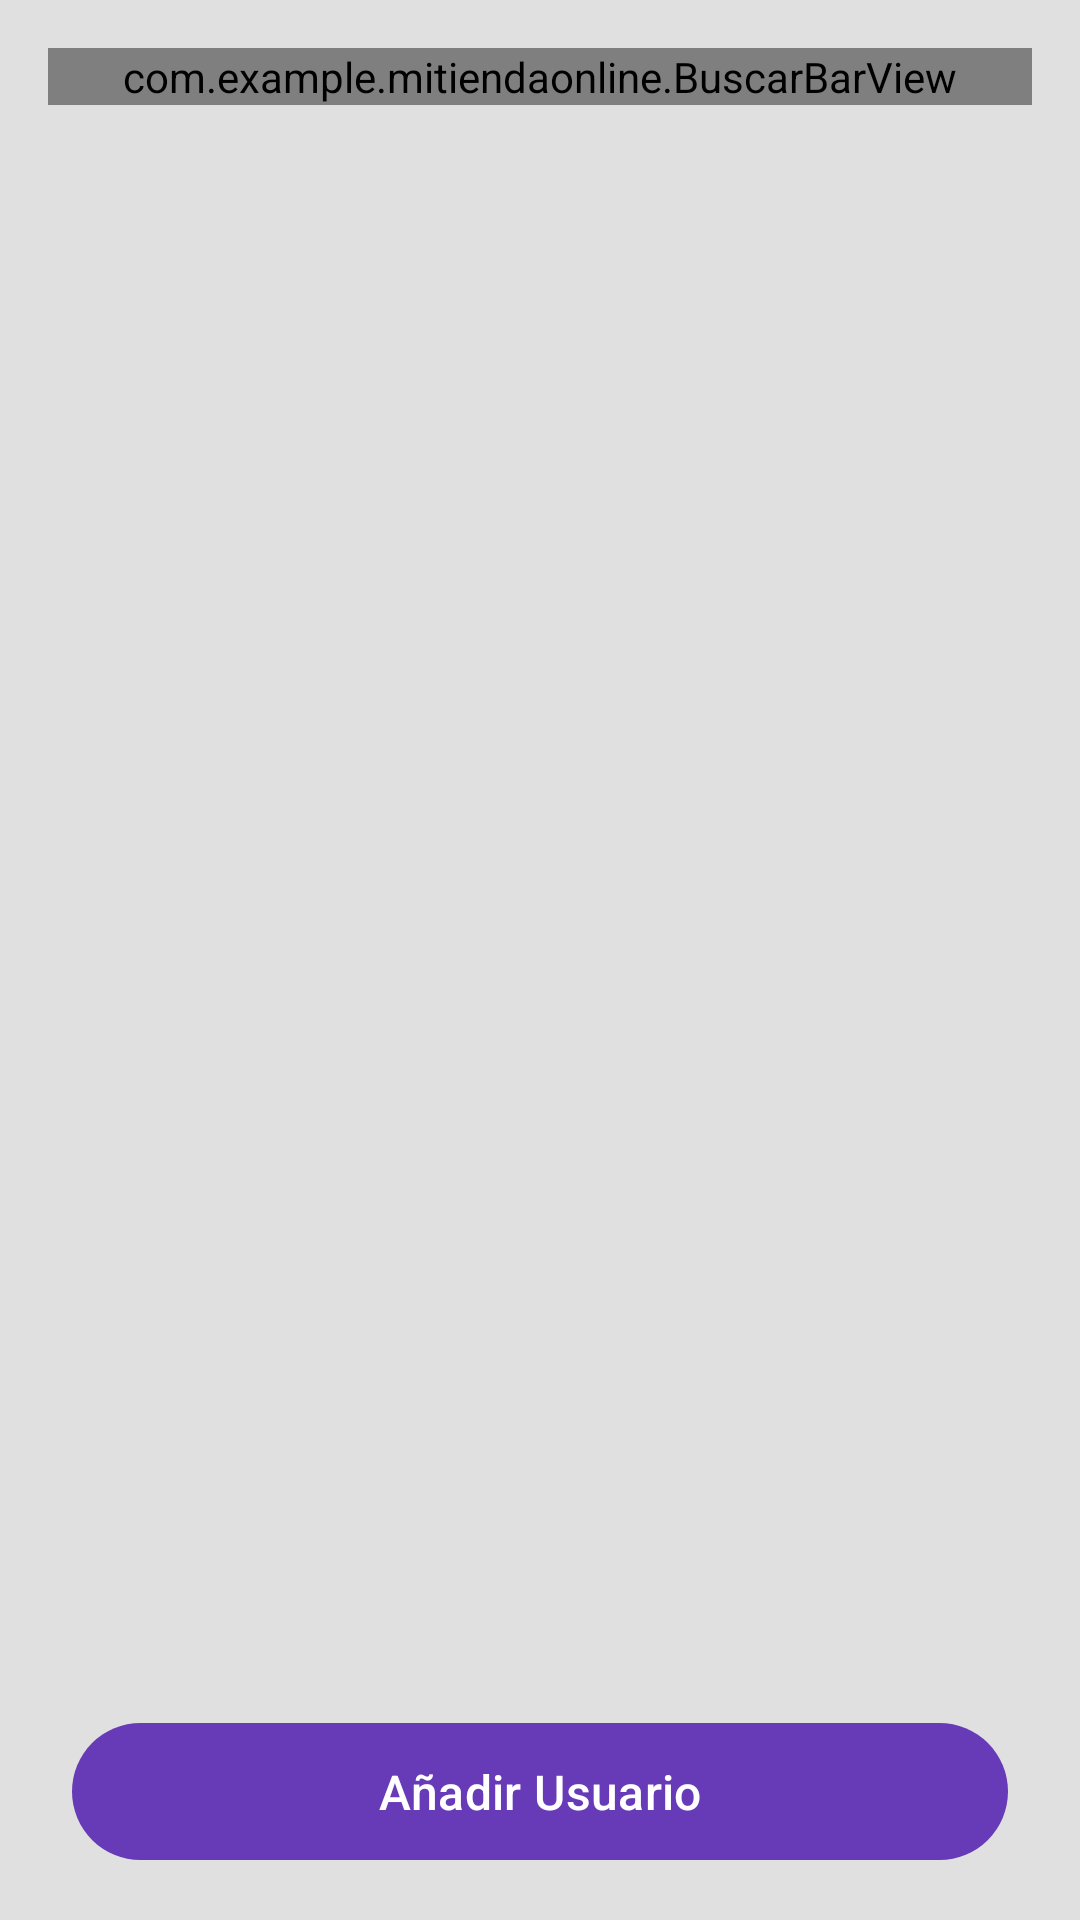

Reconstruct the res/layout file that produces this screen, plus the resources it refers to.
<!-- AndroidManifest.xml: application theme Theme.MiTiendaOnline -->
<!-- res/layout/fragment_usuarios.xml -->
<?xml version="1.0" encoding="utf-8"?>
<androidx.constraintlayout.widget.ConstraintLayout
    xmlns:android="http://schemas.android.com/apk/res/android"
    xmlns:app="http://schemas.android.com/apk/res-auto"
    xmlns:tools="http://schemas.android.com/tools"
    android:layout_width="match_parent"
    android:layout_height="match_parent"
    android:background="@color/colorBackground"
    tools:context=".fragments.UsuarioFragment"> <com.example.mitiendaonline.BuscarBarView
    android:id="@+id/buscarBar"
    android:layout_width="0dp"
    android:layout_height="wrap_content"
    android:layout_marginHorizontal="16dp" android:layout_marginTop="16dp"
    app:layout_constraintTop_toTopOf="parent"
    app:layout_constraintStart_toStartOf="parent"
    app:layout_constraintEnd_toEndOf="parent"/>

    <androidx.recyclerview.widget.RecyclerView
        android:id="@+id/recyclerUsuarios"
        android:layout_width="0dp"
        android:layout_height="0dp" android:layout_marginTop="16dp"
        android:layout_marginHorizontal="8dp" app:layout_constraintTop_toBottomOf="@+id/buscarBar"
        app:layout_constraintBottom_toTopOf="@+id/btnAgregarUsuario"
        app:layout_constraintStart_toStartOf="parent"
        app:layout_constraintEnd_toEndOf="parent"
        tools:listitem="@layout/item_usuario"/> <com.google.android.material.button.MaterialButton
        android:id="@+id/btnAgregarUsuario"
        android:layout_width="0dp"
        android:layout_height="wrap_content"
        android:text="Añadir Usuario"
        android:paddingVertical="12dp"
        android:textSize="16sp"
        android:layout_marginTop="16dp"
        android:layout_marginBottom="16dp"
        android:layout_marginHorizontal="24dp" app:layout_constraintBottom_toBottomOf="parent"
        app:layout_constraintStart_toStartOf="parent"
        app:layout_constraintEnd_toEndOf="parent" />

</androidx.constraintlayout.widget.ConstraintLayout>
<!-- res/layout/item_usuario.xml (included above) -->
<?xml version="1.0" encoding="utf-8"?>
<com.google.android.material.card.MaterialCardView
    xmlns:android="http://schemas.android.com/apk/res/android"
    xmlns:app="http://schemas.android.com/apk/res-auto"
    xmlns:tools="http://schemas.android.com/tools"
    android:layout_width="match_parent"
    android:layout_height="wrap_content"
    android:layout_marginVertical="6dp" android:layout_marginHorizontal="4dp" app:cardCornerRadius="8dp"
    app:cardElevation="2dp"
    app:cardBackgroundColor="@color/colorSurface"
    android:clickable="true"
    android:focusable="true"
    android:foreground="?attr/selectableItemBackground">

    <androidx.constraintlayout.widget.ConstraintLayout
        android:layout_width="match_parent"
        android:layout_height="wrap_content"
        android:padding="12dp"
        android:gravity="center_vertical">

        <TextView
            android:id="@+id/tvNombreUsuario"
            android:layout_width="0dp"
            android:layout_height="wrap_content"
            android:text="Nombre Apellido (correo@ejemplo.com)"
            android:textSize="16sp"
            android:textColor="@color/text_color_primary"
            android:maxLines="2"
            android:ellipsize="end"
            app:layout_constraintStart_toStartOf="parent"
            app:layout_constraintTop_toTopOf="parent"
            app:layout_constraintBottom_toBottomOf="parent"
            app:layout_constraintEnd_toStartOf="@+id/ivEditar"
            tools:text="Juan Pérez (juan.perez@example.com)" />

        <ImageView
            android:id="@+id/ivEditar"
            android:layout_width="48dp" android:layout_height="48dp"
            android:padding="12dp" android:layout_marginEnd="4dp"
            android:clickable="true"
            android:focusable="true"
            android:background="?attr/selectableItemBackgroundBorderless"
            android:src="@drawable/ic_edit"
            android:contentDescription="Editar usuario" app:tint="@color/colorAccent"
            app:layout_constraintTop_toTopOf="parent"
            app:layout_constraintBottom_toBottomOf="parent"
            app:layout_constraintEnd_toStartOf="@+id/ivEliminar" />

        <ImageView
            android:id="@+id/ivEliminar"
            android:layout_width="48dp" android:layout_height="48dp"
            android:padding="12dp"
            android:clickable="true"
            android:focusable="true"
            android:background="?attr/selectableItemBackgroundBorderless"
            android:src="@drawable/ic_delete"
            android:contentDescription="Eliminar usuario"
            app:tint="@android:color/holo_red_dark" app:layout_constraintTop_toTopOf="parent"
            app:layout_constraintBottom_toBottomOf="parent"
            app:layout_constraintEnd_toEndOf="parent" />

    </androidx.constraintlayout.widget.ConstraintLayout>
</com.google.android.material.card.MaterialCardView>
<!-- resources referenced by this layout -->
<resources>
  <color name="colorAccent">#1185FF</color>
  <color name="colorBackground">#E0E0E0</color>
  <color name="colorSurface">#FFFFFF</color>
  <color name="text_color_primary">@color/colorOnBackground</color>
  <style name="Theme.MiTiendaOnline" parent="Base.Theme.MiTiendaOnline" />
  <color name="colorOnBackground">#000000</color>
  <style name="Base.Theme.MiTiendaOnline" parent="Theme.Material3.DayNight.NoActionBar">
          <item name="colorPrimary">@color/colorPrimary</item>
          <item name="colorPrimaryVariant">@color/colorPrimaryVariant</item>
          <item name="colorOnPrimary">@color/colorOnPrimary</item>
          <item name="colorSecondary">@color/colorSecondary</item>
          <item name="colorSecondaryVariant">@color/colorSecondaryVariant</item>
          <item name="colorOnSecondary">@color/colorOnSecondary</item>
          <item name="colorSurface">@color/colorSurface</item>
          <item name="colorOnSurface">@color/colorOnSurface</item>
          <item name="colorError">@color/colorError</item>
          <item name="colorOnError">@color/colorOnError</item>
          <item name="android:colorBackground">@color/colorBackground</item> <item name="colorOnBackground">@color/colorOnBackground</item>
      </style>
  <color name="colorPrimary">#673AB7</color>
  <color name="colorPrimaryVariant">#512DA8</color>
  <color name="colorOnPrimary">#FFFFFF</color>
  <color name="colorSecondary">#FF9800</color>
  <color name="colorSecondaryVariant">#F57C00</color>
  <color name="colorOnSecondary">#000000</color>
  <color name="colorOnSurface">#000000</color>
  <color name="colorError">#F44336</color>
  <color name="colorOnError">#FFFFFF</color>
</resources>
